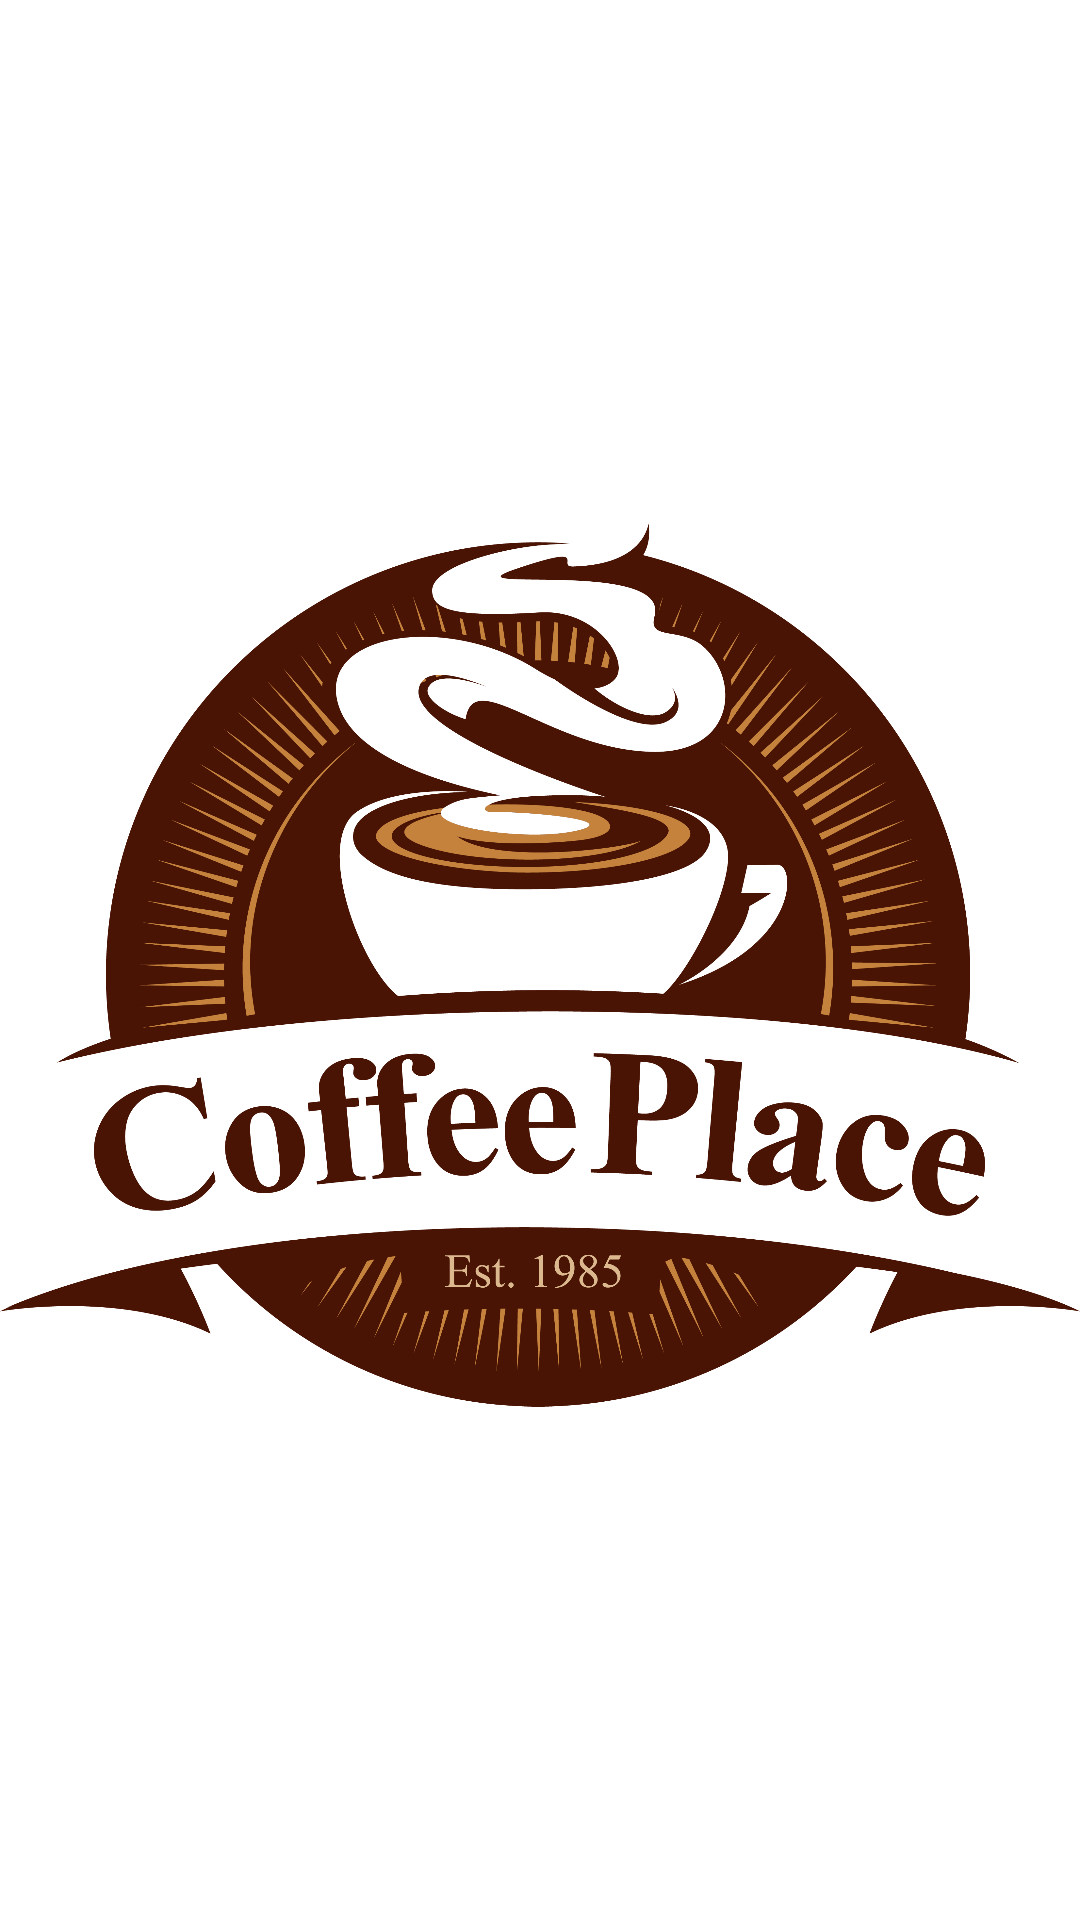

Android layout source for this screen:
<!-- AndroidManifest.xml: application theme Theme.CoffeeShop -->
<!-- res/layout/drink.xml -->
<?xml version="1.0" encoding="utf-8"?>
<androidx.appcompat.widget.LinearLayoutCompat xmlns:android="http://schemas.android.com/apk/res/android"
    xmlns:app="http://schemas.android.com/apk/res-auto"
    xmlns:tools="http://schemas.android.com/tools"
    android:layout_width="match_parent"
    android:layout_height="match_parent">

    <LinearLayout
        android:layout_width="match_parent"
        android:layout_height="match_parent"
        android:orientation="vertical">
    <ImageView
        android:id="@+id/imageView2"
        android:layout_width="wrap_content"
        android:layout_height="wrap_content"
        app:srcCompat="@drawable/logo"
        tools:layout_editor_absoluteX="130dp"
        tools:layout_editor_absoluteY="202dp" />
    </LinearLayout>
</androidx.appcompat.widget.LinearLayoutCompat>
<!-- resources referenced by this layout -->
<resources>
  <!-- drawable logo: png bitmap (drawable-v24, 358669 bytes) -->
  <style name="Theme.CoffeeShop" parent="Theme.MaterialComponents.DayNight.DarkActionBar">
          
          <item name="colorPrimary">@color/white</item>
  
          <item name="colorPrimaryVariant">@color/purple_700</item>
          <item name="colorOnPrimary">@color/white</item>
          
          <item name="colorSecondary">@color/teal_200</item>
          <item name="colorSecondaryVariant">@color/teal_700</item>
          <item name="colorOnSecondary">@color/black</item>
          
          <item name="android:statusBarColor" tools:targetApi="l">@color/black</item>
          
      </style>
  <color name="white">#FFFFFFFF</color>
  <color name="purple_700">#FF3700B3</color>
  <color name="teal_200">#FF03DAC5</color>
  <color name="teal_700">#FF018786</color>
  <color name="black">#FF000000</color>
</resources>
